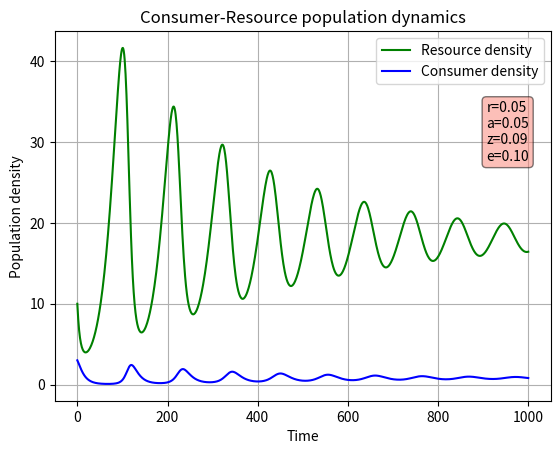

This chart was generated by the following Python code: (Note: this script raises an exception after producing the figure.)
#!usr/bin/env python3

"""Script that runs a discrete-time version of the Lotka-Volterra model"""

__appname__ = "LV3.py"
__author__ = 'Elin Falla (ef16@ic.ac.uk)'
__version__ = '0.0.1'

# Imports #
import numpy as np
import sys
import matplotlib.pylab as p


def run_LV(R=10, C=3, r=1., a=0.1, z=1.5, e=0.75, K=100, generations=30):
    """Runs discrete-time Lotka-Volterra model 'generations' times"""

    # initialise pops array with initial R and C
    pops = np.array([(R, C)])
    # square brackets around tuple specifies 2D array (ie. matrix) [[ ]] does the same

    for i in range(generations):

        R = pops[i, 0]
        C = pops[i, 1]

        nextR = R * (1 + r * (1 - (R / K)) - a * C)
        nextC = C * (1 - z + (e * a * R))

        # if a population dies, keep the respective pop at 0 (so doesn't go negative)
        if nextR < 0:
            nextR = 0
        elif nextC < 0:
            nextC = 0

        pops = np.append(pops, [(nextR, nextC)], axis=0)  # append row to pops

    return pops


def main(argv):
    """Main function: runs Lotka-Volterra model and plots results, saving to pdf"""

    # initialise parameters, accepting command line arguments for r, a, z, e
    num_gen = 1000
    timeframe = range(num_gen+1)

    if len(sys.argv) != 1:
        r = float(sys.argv[1])
        a = float(sys.argv[2])
        z = float(sys.argv[3])
        e = float(sys.argv[4])
    else:
        r = 0.05
        a = 0.05
        z = 0.09
        e = 0.1

    pops = run_LV(r=r, a=a, z=z, e=e, generations=num_gen)

    # print final populations
    print("Final R =", round(pops[-1, 0], 3))
    print("Final C =", round(pops[-1, 1], 3))

    # open an empty figure object
    # define axes as ax to use in text() later
    f1, ax = p.subplots()  # default number of subplots is 1

    p.plot(timeframe, pops[:, 0], 'g-', label="Resource density")
    p.plot(timeframe, pops[:, 1], 'b-', label="Consumer density")
    p.grid()
    p.legend(loc="best")
    p.xlabel("Time")
    p.ylabel("Population density")
    p.title("Consumer-Resource population dynamics")

    # generate text giving values of r, a, z, e
    # first generate a string with contents of text box
    textstr = '\n'.join((
        r'r=%.2f' % r,
        r'a=%.2f' % a,
        r'z=%.2f' % z,
        r'e=%.2f' % e
    ))
    # pass textstr into text. note use of ax to make coords in relation to axes not data points (ie. 0-1)
    p.text(0.87, 0.65, textstr,
           transform=ax.transAxes,
           bbox=dict(facecolor="salmon", alpha=0.5, boxstyle="round")
           )

    #p.show()

    # save figure as a pdf
    f1.savefig("../Results/LV3_timeseries.pdf")

    # plot Consumer density against resource density
    f2, ax = p.subplots()  # default number of subplots is 1

    p.plot(pops[:, 0], pops[:, 1], "-r")
    p.grid()
    p.xlabel("Resource density")
    p.ylabel("Consumer density")
    p.title("Consumer-Resource population dynamics")

    textstr = '\n'.join((
        r'r=%.2f' % r,
        r'a=%.2f' % a,
        r'z=%.2f' % z,
        r'e=%.2f' % e
    ))

    p.text(0.95, 0.95, textstr,
           horizontalalignment="right",
           verticalalignment="top",
           transform=ax.transAxes,
           bbox=dict(facecolor="salmon", alpha=0.5, boxstyle="round")
           )
    #p.show()
    f2.savefig("../Results/LV3_pop_comparison.pdf")

    return 0


if __name__ == "__main__":
    status = main(sys.argv)
    sys.exit(status)
